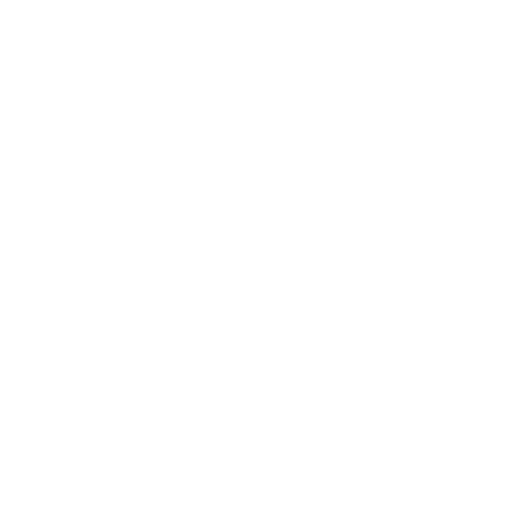
t = 0.00 s
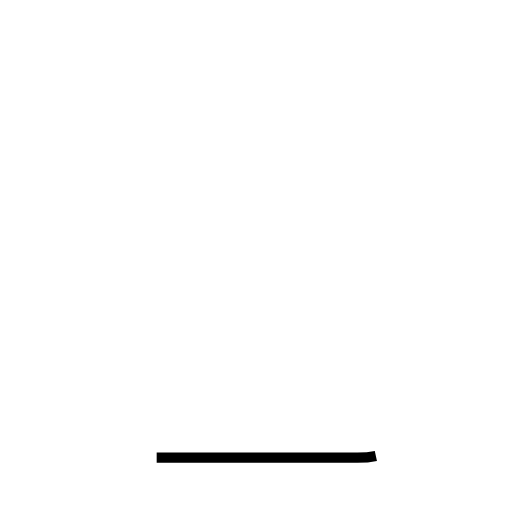
t = 0.64 s
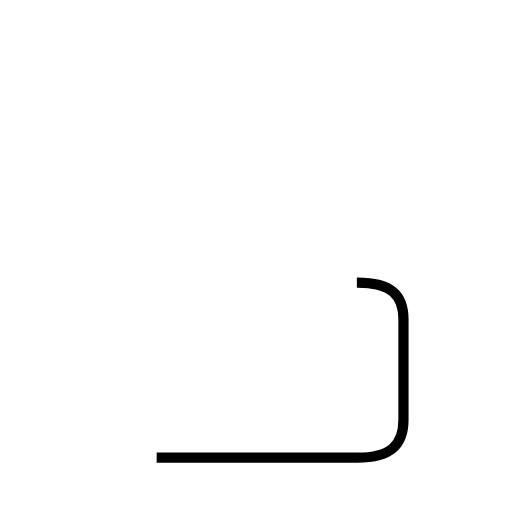
t = 1.28 s
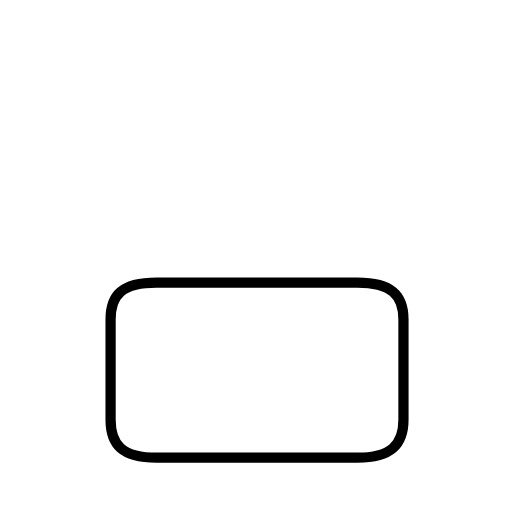
t = 2.57 s
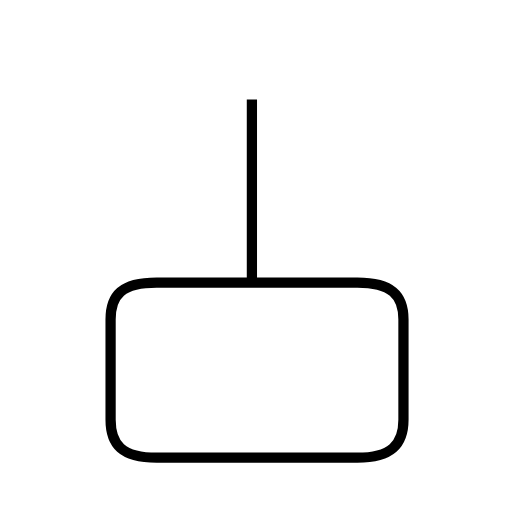
t = 3.09 s
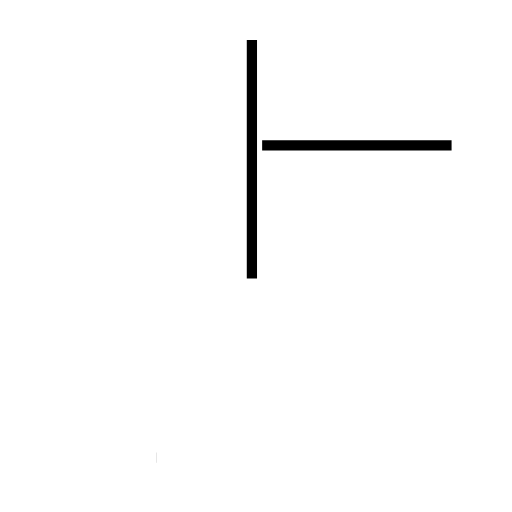
t = 3.82 s

The animated SVG that drew these frames (rendered in a browser with its animation timeline set to each time). Animation: 3 SMIL elements (animate=3); one cycle of 3.82 s.

<?xml version='1.0' encoding='utf-8'?>
<svg viewBox="0.0 -6.0 50.0 50.0" version="1.1" xmlns="http://www.w3.org/2000/svg"><rect x="-1000" y="-1000" width="2000" height="2000" stroke="white" fill="white" /><g style="fill:none;stroke:#000000;stroke-width:1"><path d="M 15.3 0.7 L 34.9 0.7 C 38.2 0.7 39.4 -0.6 39.4 -3.0 L 39.4 -12.8 C 39.4 -15.2 38.2 -16.4 34.9 -16.4 L 15.3 -16.4 C 11.9 -16.4 10.8 -15.2 10.8 -12.8 L 10.8 -3.0 C 10.8 -0.6 11.9 0.7 15.3 0.7 Z " transform="translate(0.0 38.0)" stroke-dasharray="85.59030778508651" stroke-dashoffset="85.59030778508651"><animate attributeName="stroke-dashoffset" from="85.59030778508651" to="0" dur="2.5677092335525953s" begin="0s; anim_end.end" fill="freeze" id="anim0" /></path><path d="M 24.6 -16.8 L 24.6 -40.1 " transform="translate(0.0 38.0)" stroke-dasharray="23.3" stroke-dashoffset="23.3"><animate attributeName="stroke-dashoffset" from="23.3" to="0" dur="0.699s" begin="anim0.end" fill="freeze" id="anim1" /></path><path d="M 44.1 -29.8 L 25.6 -29.8" transform="translate(0.0 38.0)" stroke-dasharray="18.5" stroke-dashoffset="18.5"><animate attributeName="stroke-dashoffset" from="18.5" to="0" dur="0.5549999999999999s" begin="anim1.end" fill="freeze" id="anim_end" /></path></g></svg>
